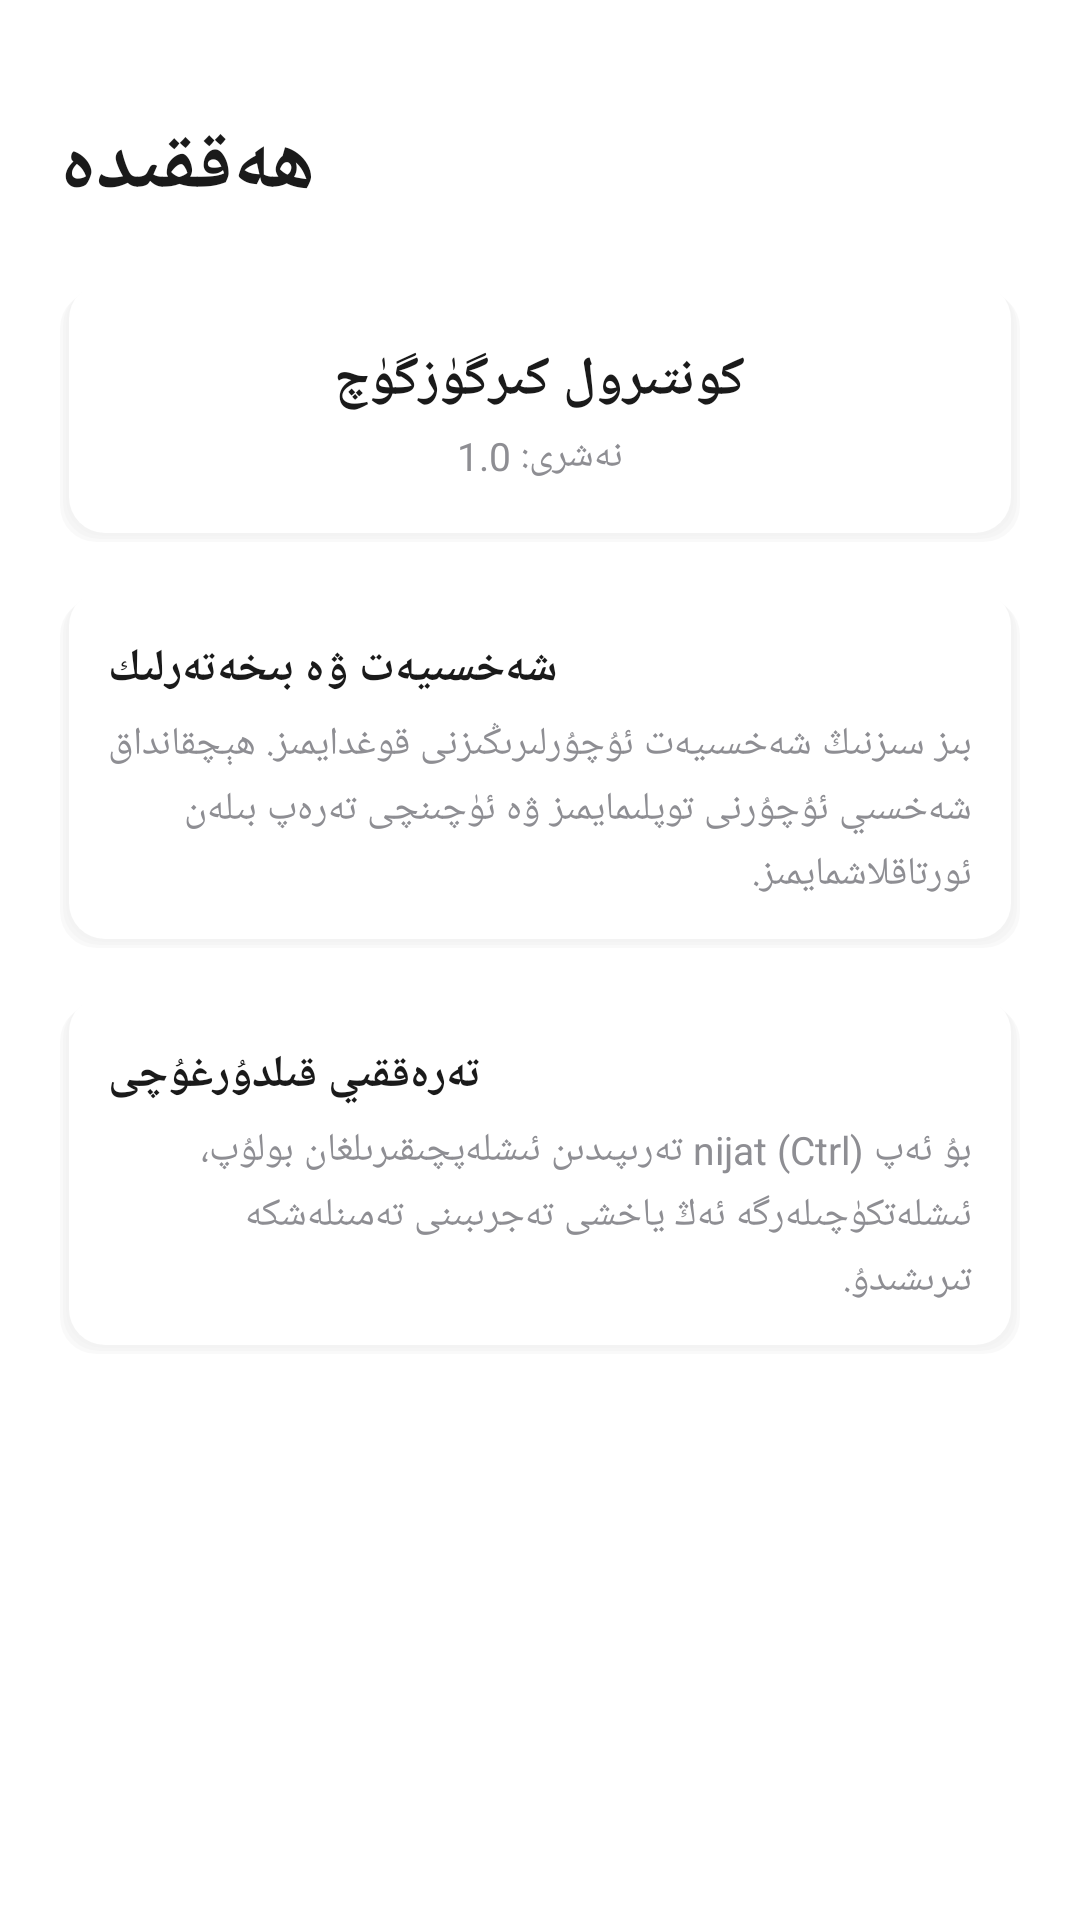

Reconstruct the res/layout file that produces this screen, plus the resources it refers to.
<!-- AndroidManifest.xml: application theme Theme.Kontirol输入法 -->
<!-- res/layout/fragment_about.xml -->
<?xml version="1.0" encoding="utf-8"?>
<ScrollView xmlns:android="http://schemas.android.com/apk/res/android"
    android:layout_width="match_parent"
    android:layout_height="match_parent"
    android:background="@color/bg"
    android:fillViewport="true">

    <LinearLayout
        android:layout_width="match_parent"
        android:layout_height="wrap_content"
        android:orientation="vertical"
        android:padding="20dp">

        <TextView
            android:layout_width="wrap_content"
            android:layout_height="wrap_content"
            android:text="ھەققىدە"
            android:textSize="28sp"
            android:textStyle="bold"
            android:textColor="@color/text_primary"
            android:layout_marginTop="16dp"
            android:layout_marginBottom="20dp" />

        <LinearLayout
            android:layout_width="match_parent"
            android:layout_height="wrap_content"
            android:layout_marginBottom="16dp"
            android:background="@drawable/bg_card_shadow"
            android:orientation="vertical"
            android:padding="20dp"
            android:gravity="center">

            <TextView
                android:layout_width="wrap_content"
                android:layout_height="wrap_content"
                android:text="كونتىرول كىرگۈزگۈچ"
                android:textSize="18sp"
                android:textStyle="bold"
                android:textColor="@color/text_primary" />

            <TextView
                android:layout_width="wrap_content"
                android:layout_height="wrap_content"
                android:text="نەشرى: 1.0"
                android:textSize="13sp"
                android:textColor="@color/text_secondary"
                android:layout_marginTop="4dp" />
        </LinearLayout>

        <LinearLayout
            android:layout_width="match_parent"
            android:layout_height="wrap_content"
            android:layout_marginBottom="16dp"
            android:background="@drawable/bg_card_shadow"
            android:orientation="vertical"
            android:padding="16dp">

            <TextView
                android:layout_width="wrap_content"
                android:layout_height="wrap_content"
                android:text="شەخسىيەت ۋە بىخەتەرلىك"
                android:textSize="15sp"
                android:textStyle="bold"
                android:textColor="@color/text_primary"
                android:layout_marginBottom="6dp" />

            <TextView
                android:layout_width="match_parent"
                android:layout_height="wrap_content"
                android:text="بىز سىزنىڭ شەخسىيەت ئۇچۇرلىرىڭىزنى قوغدايمىز. ھېچقانداق شەخسىي ئۇچۇرنى توپلىمايمىز ۋە ئۈچىنچى تەرەپ بىلەن ئورتاقلاشمايمىز."
                android:textSize="13sp"
                android:textColor="@color/text_secondary"
                android:lineSpacingExtra="4dp" />
        </LinearLayout>

        <LinearLayout
            android:layout_width="match_parent"
            android:layout_height="wrap_content"
            android:background="@drawable/bg_card_shadow"
            android:orientation="vertical"
            android:padding="16dp">

            <TextView
                android:layout_width="wrap_content"
                android:layout_height="wrap_content"
                android:text="تەرەققىي قىلدۇرغۇچى"
                android:textSize="15sp"
                android:textStyle="bold"
                android:textColor="@color/text_primary"
                android:layout_marginBottom="6dp" />

            <TextView
                android:layout_width="match_parent"
                android:layout_height="wrap_content"
                android:text="بۇ ئەپ nijat (Ctrl) تەرىپىدىن ئىشلەپچىقىرىلغان بولۇپ، ئىشلەتكۈچىلەرگە ئەڭ ياخشى تەجرىبىنى تەمىنلەشكە تىرىشىدۇ."
                android:textSize="13sp"
                android:textColor="@color/text_secondary"
                android:lineSpacingExtra="4dp" />
        </LinearLayout>

    </LinearLayout>
</ScrollView>
<!-- resources referenced by this layout -->
<resources>
  <color name="bg">#FFFFFFFF</color>
  <color name="text_primary">#FF1A1A1A</color>
  <color name="text_secondary">#FF8E8E93</color>
  <!-- drawable bg_card_shadow (drawable) -->
  <?xml version="1.0" encoding="utf-8"?>
  <layer-list xmlns:android="http://schemas.android.com/apk/res/android">
      
      <item android:left="0dp" android:top="3dp" android:right="0dp" android:bottom="0dp">
          <shape android:shape="rectangle">
              <solid android:color="#06000000" />
              <corners android:radius="12dp" />
          </shape>
      </item>
      
      <item android:left="1dp" android:top="2dp" android:right="1dp" android:bottom="1dp">
          <shape android:shape="rectangle">
              <solid android:color="#04000000" />
              <corners android:radius="12dp" />
          </shape>
      </item>
      
      <item android:left="2dp" android:top="1dp" android:right="2dp" android:bottom="2dp">
          <shape android:shape="rectangle">
              <solid android:color="#02000000" />
              <corners android:radius="12dp" />
          </shape>
      </item>
      
      <item android:left="3dp" android:top="0dp" android:right="3dp" android:bottom="3dp">
          <shape android:shape="rectangle">
              <solid android:color="@color/card_white" />
              <corners android:radius="12dp" />
          </shape>
      </item>
  </layer-list>
  <style name="Theme.Kontirol输入法" parent="Theme.MaterialComponents.DayNight.DarkActionBar">
          <item name="colorPrimary">@color/blue_primary</item>
          <item name="colorPrimaryVariant">@color/blue_dark</item>
          <item name="colorOnPrimary">@color/white</item>
          <item name="colorSecondary">@color/blue_light</item>
          <item name="colorSecondaryVariant">@color/blue_dark</item>
          <item name="colorOnSecondary">@color/white</item>
          <item name="android:statusBarColor">@color/black</item>
      </style>
  <color name="card_white">#FFFFFFFF</color>
  <color name="blue_primary">#FF42A5F5</color>
  <color name="blue_dark">#FF1E88E5</color>
  <color name="white">#FFFFFFFF</color>
  <color name="blue_light">#FF90CAF9</color>
  <color name="black">#FF1A1A1A</color>
</resources>
